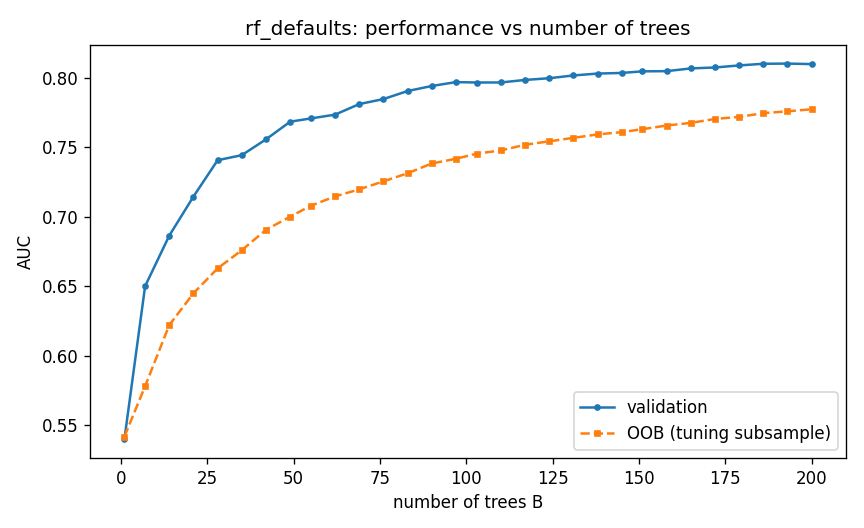

Values plotted in this chart, from the file beside it:
trees, eval_auc, eval_log_loss, oob_auc, oob_log_loss
1, 0.5399, 1.517, 0.5417, 1.603
7, 0.6501, 0.471, 0.5781, 0.8907
14, 0.6866, 0.3688, 0.6222, 0.5749
21, 0.7147, 0.3182, 0.645, 0.4629
28, 0.7408, 0.2983, 0.663, 0.4086
35, 0.7445, 0.2946, 0.6761, 0.373
42, 0.7559, 0.2899, 0.6907, 0.3483
49, 0.7686, 0.2858, 0.7002, 0.3335
55, 0.7709, 0.2858, 0.7081, 0.322
62, 0.7737, 0.2859, 0.7148, 0.315
69, 0.7813, 0.2847, 0.7199, 0.3072
76, 0.7849, 0.2844, 0.7256, 0.3039
83, 0.7907, 0.2836, 0.7314, 0.3011
90, 0.7943, 0.2831, 0.7385, 0.2987
97, 0.7971, 0.2828, 0.7419, 0.2974
103, 0.7968, 0.2829, 0.7456, 0.2961
110, 0.7968, 0.2829, 0.7479, 0.2946
117, 0.7986, 0.2827, 0.752, 0.2936
124, 0.7999, 0.2827, 0.7544, 0.2928
131, 0.8019, 0.2825, 0.7569, 0.2919
138, 0.8032, 0.2824, 0.7594, 0.2914
145, 0.8037, 0.2826, 0.7611, 0.291
151, 0.8048, 0.2825, 0.7632, 0.2907
158, 0.805, 0.2826, 0.7658, 0.29
165, 0.807, 0.2823, 0.7677, 0.2899
172, 0.8076, 0.2822, 0.7706, 0.2888
179, 0.8091, 0.282, 0.772, 0.2883
186, 0.8103, 0.282, 0.7747, 0.2879
193, 0.8104, 0.282, 0.776, 0.2878
200, 0.8101, 0.2821, 0.7775, 0.2875
